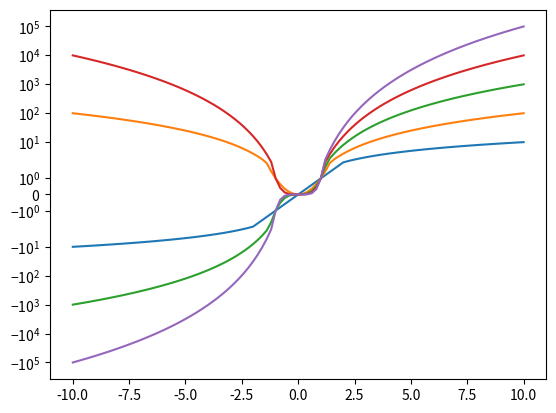

The script that saved this image:
import numpy as np
import matplotlib.pyplot as plt

def func_i(x, i = 1):
    return(x ** i)

x = np.arange(-10, 10.2, 0.2)
pwr = np.arange(1, 6)

fig = plt.figure()
plt.subplot(111)
plt.yscale('symlog')

for i in pwr:    
    plt.plot(x, func_i(x, i))

plt.show()